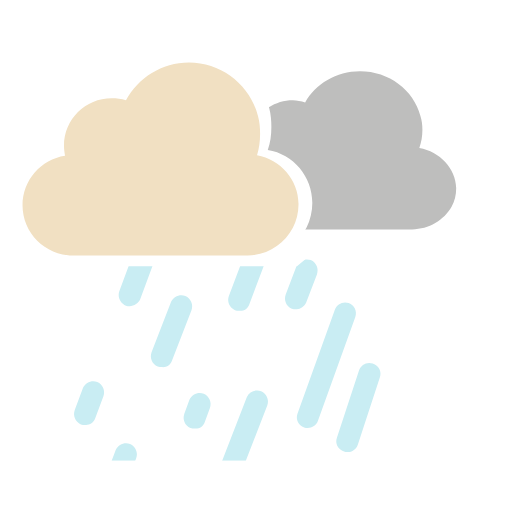
t = 0.00 s
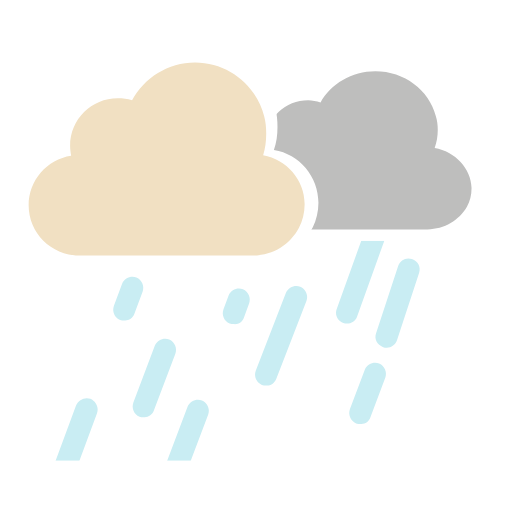
t = 0.33 s
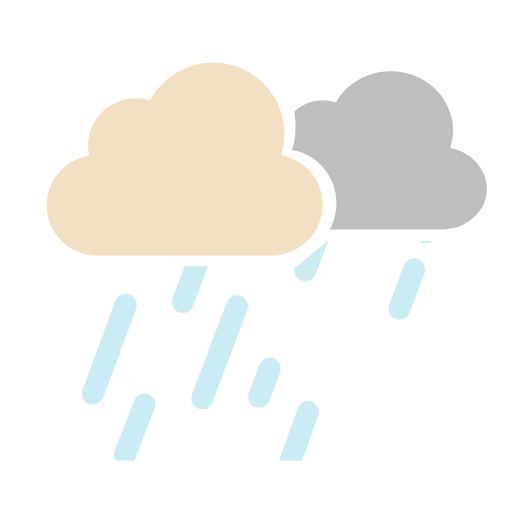
t = 0.66 s
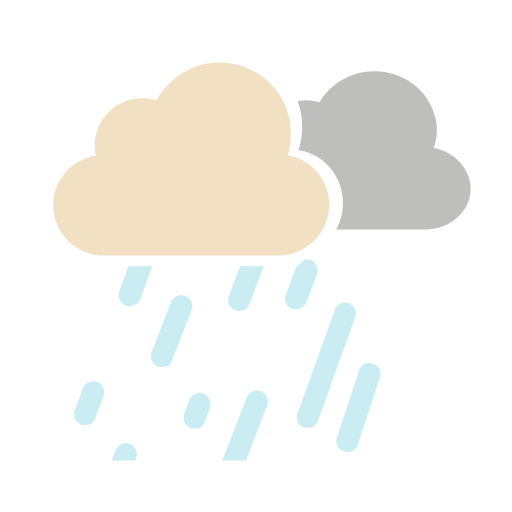
t = 1.00 s
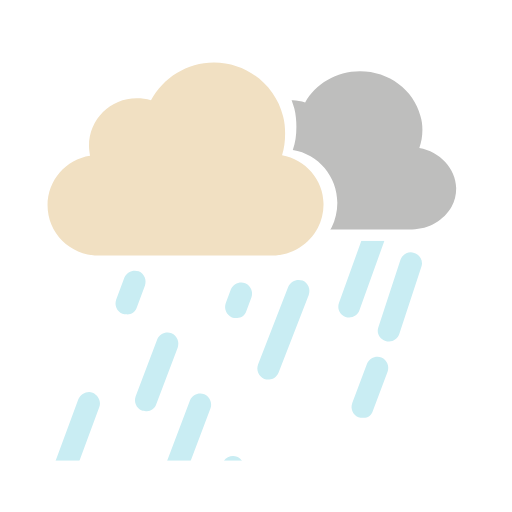
t = 1.32 s
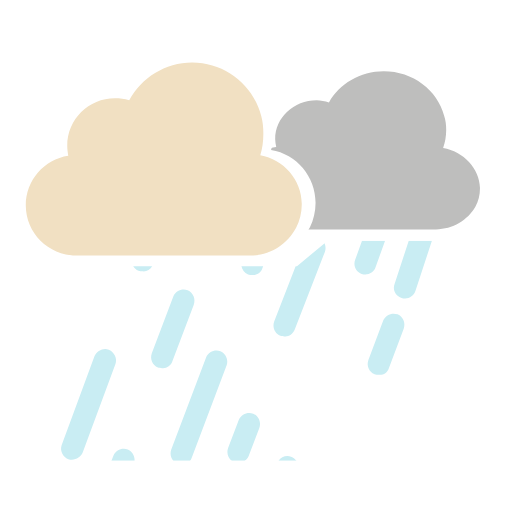
t = 1.75 s

The animated SVG that drew these frames (rendered in a browser with its animation timeline set to each time). Animation: 25 SMIL elements (animateTransform=25); one cycle of 2.00 s, repeats indefinitely.

<svg xmlns="http://www.w3.org/2000/svg" xmlns:xlink="http://www.w3.org/1999/xlink" style="margin: auto; display: block;" width="2000px" height="2000px" viewBox="0 0 100 100" preserveAspectRatio="xMidYMid">
<defs>
  <path id="ldio-ul80ausq8c-p1" d="M0 0v100h100V0H0z M62.9 44.4c-1.7 3.4-5.3 5.8-9.4 5.8H17c-5.8 0-10.5-4.7-10.5-10.5 c0-5.2 3.8-9.6 8.9-10.4c-0.1-0.6-0.2-1.3-0.2-2c0-5.5 4.4-9.9 9.9-9.9c1 0 2 0.2 3 0.5c2.5-4.7 7.4-7.9 13.1-7.9 c6.9 0 12.8 4.8 14.4 11.2c0.3 1.2 0.4 2.4 0.4 3.6c0 1.6-0.2 3.1-0.7 4.5c5 0.8 8.7 5.2 8.7 10.3C64 41.3 63.6 43 62.9 44.4z">
    <animateTransform attributeName="transform" type="translate" values="-3 0;3 0;-3 0" keyTimes="0;0.5;1" dur="2" repeatCount="indefinite" calcMode="spline" keySplines="0.5 0 0.5 1;0.5 0 0.5 1"></animateTransform>
  </path>
  <path id="ldio-ul80ausq8c-p2" d="M0 52L58 52L64 47L100 47L100 90L0 90Z"></path>
  <clipPath id="ldio-ul80ausq8c-cp1"><use xlink:href="#ldio-ul80ausq8c-p1"></use></clipPath>
  <clipPath id="ldio-ul80ausq8c-cp2"><use xlink:href="#ldio-ul80ausq8c-p2"></use></clipPath>
</defs>
<g clip-path="url(#ldio-ul80ausq8c-cp2)"><path fill="#c9edf3" d="M26.1 61.7l1.6-4.3c0.4-1.1-0.1-2.3-1.2-2.8c-1.1-0.4-2.3 0.1-2.8 1.2l-1.6 4.3 c-0.4 1.1 0.1 2.3 1.2 2.8c0.3 0.1 0.5 0.1 0.8 0.1C24.9 63.1 25.8 62.6 26.1 61.7z">
  <animateTransform attributeName="transform" type="translate" values="15 -40;-30 80" keyTimes="0;1" dur="1" repeatCount="indefinite" begin="0s"></animateTransform>
</path>
<path fill="#c9edf3" d="M34.4 68.6l4.2-11.1c0.4-1.1-0.1-2.3-1.2-2.8c-1.1-0.4-2.3 0.1-2.8 1.2L30.4 67 c-0.4 1.1 0.1 2.3 1.2 2.8c0.2 0.1 0.5 0.1 0.8 0.1C33.3 70 34.1 69.4 34.4 68.6z">
  <animateTransform attributeName="transform" type="translate" values="15 -40;-30 80" keyTimes="0;1" dur="1" repeatCount="indefinite" begin="-0.1s"></animateTransform>
</path>
<path fill="#c9edf3" d="M42.7 75.4l6.8-18c0.4-1.1-0.1-2.3-1.2-2.8c-1.1-0.4-2.3 0.1-2.8 1.2l-6.8 18 c-0.4 1.1 0.1 2.3 1.2 2.8c0.2 0.1 0.5 0.1 0.8 0.1C41.6 76.8 42.4 76.3 42.7 75.4z">
  <animateTransform attributeName="transform" type="translate" values="15 -40;-30 80" keyTimes="0;1" dur="1" repeatCount="indefinite" begin="-0.2s"></animateTransform>
</path>
<path fill="#c9edf3" d="M58.3 63.1l2.1-5.5c0.4-1.1-0.1-2.3-1.2-2.8c-1.1-0.4-2.3 0.1-2.8 1.2l-2.1 5.5 c-0.4 1.1 0.1 2.3 1.2 2.8c0.3 0.1 0.5 0.1 0.8 0.1C57.1 64.5 57.9 63.9 58.3 63.1z">
  <animateTransform attributeName="transform" type="translate" values="15 -40;-30 80" keyTimes="0;1" dur="1" repeatCount="indefinite" begin="-0.30000000000000004s"></animateTransform>
</path>
<path fill="#c9edf3" d="M65.1 74.2l7.3-20.3c0.4-1.1-0.2-2.3-1.3-2.7c-1.1-0.4-2.3 0.2-2.7 1.3l-7.3 20.3 c-0.4 1.1 0.2 2.3 1.3 2.7c0.2 0.1 0.5 0.1 0.7 0.1C64 75.6 64.8 75.1 65.1 74.2z">
  <animateTransform attributeName="transform" type="translate" values="15 -40;-30 80" keyTimes="0;1" dur="1" repeatCount="indefinite" begin="-0.4s"></animateTransform>
</path>
<path fill="#c9edf3" d="M77.4 66.8l4.3-13.1c0.4-1.1-0.2-2.3-1.4-2.7c-1.1-0.4-2.3 0.2-2.7 1.4l-4.3 13.1 c-0.4 1.1 0.2 2.3 1.4 2.7c0.2 0.1 0.4 0.1 0.7 0.1C76.3 68.3 77.1 67.7 77.4 66.8z">
  <animateTransform attributeName="transform" type="translate" values="15 -40;-30 80" keyTimes="0;1" dur="1" repeatCount="indefinite" begin="-0.5s"></animateTransform>
</path>
<path fill="#c9edf3" d="M16.9 86.4l6.4-17.3c0.4-1.1-0.2-2.3-1.3-2.8c-1.1-0.4-2.3 0.2-2.8 1.3l-6.4 17.3 c-0.4 1.1 0.2 2.3 1.3 2.8c0.2 0.1 0.5 0.1 0.7 0.1C15.7 87.8 16.6 87.2 16.9 86.4z">
  <animateTransform attributeName="transform" type="translate" values="15 -40;-30 80" keyTimes="0;1" dur="1" repeatCount="indefinite" begin="-0.6000000000000001s"></animateTransform>
</path>
<path fill="#c9edf3" d="M27.6 86.4l3.8-9.8c0.4-1.1-0.1-2.3-1.2-2.8c-1.1-0.4-2.3 0.1-2.8 1.2l-3.8 9.8 c-0.4 1.1 0.1 2.3 1.2 2.8c0.3 0.1 0.5 0.1 0.8 0.1C26.5 87.8 27.3 87.3 27.6 86.4z">
  <animateTransform attributeName="transform" type="translate" values="15 -40;-30 80" keyTimes="0;1" dur="1" repeatCount="indefinite" begin="-0.7000000000000001s"></animateTransform>
</path>
<path fill="#c9edf3" d="M38.5 86.4l1-2.7c0.4-1.1-0.1-2.3-1.2-2.8c-1.1-0.4-2.3 0.1-2.8 1.2l-1 2.7 c-0.4 1.1 0.1 2.3 1.2 2.8c0.3 0.1 0.5 0.1 0.8 0.1C37.4 87.8 38.2 87.3 38.5 86.4z">
  <animateTransform attributeName="transform" type="translate" values="15 -40;-30 80" keyTimes="0;1" dur="1" repeatCount="indefinite" begin="-0.8s"></animateTransform>
</path>
<path fill="#c9edf3" d="M49.3 86.4l5.9-15.2c0.4-1.1-0.1-2.3-1.2-2.8c-1.1-0.4-2.3 0.1-2.8 1.2l-5.9 15.2 c-0.4 1.1 0.1 2.3 1.2 2.8c0.3 0.1 0.5 0.1 0.8 0.1C48.1 87.8 48.9 87.3 49.3 86.4z">
  <animateTransform attributeName="transform" type="translate" values="15 -40;-30 80" keyTimes="0;1" dur="1" repeatCount="indefinite" begin="-0.9s"></animateTransform>
</path>
<path fill="#c9edf3" d="M72.2 81.9l2.9-7.7c0.4-1.1-0.1-2.3-1.2-2.8c-1.1-0.4-2.3 0.1-2.8 1.2l-2.9 7.7 c-0.4 1.1 0.1 2.3 1.2 2.8c0.3 0.1 0.5 0.1 0.8 0.1C71.1 83.3 71.9 82.8 72.2 81.9z">
  <animateTransform attributeName="transform" type="translate" values="15 -40;-30 80" keyTimes="0;1" dur="1" repeatCount="indefinite" begin="-1s"></animateTransform>
</path><path fill="#c9edf3" d="M26.1 61.7l1.6-4.3c0.4-1.1-0.1-2.3-1.2-2.8c-1.1-0.4-2.3 0.1-2.8 1.2l-1.6 4.3 c-0.4 1.1 0.1 2.3 1.2 2.8c0.3 0.1 0.5 0.1 0.8 0.1C24.9 63.1 25.8 62.6 26.1 61.7z">
  <animateTransform attributeName="transform" type="translate" values="15 -40;-30 80" keyTimes="0;1" dur="1" repeatCount="indefinite" begin="-0.5s"></animateTransform>
</path>
<path fill="#c9edf3" d="M34.4 68.6l4.2-11.1c0.4-1.1-0.1-2.3-1.2-2.8c-1.1-0.4-2.3 0.1-2.8 1.2L30.4 67 c-0.4 1.1 0.1 2.3 1.2 2.8c0.2 0.1 0.5 0.1 0.8 0.1C33.3 70 34.1 69.4 34.4 68.6z">
  <animateTransform attributeName="transform" type="translate" values="15 -40;-30 80" keyTimes="0;1" dur="1" repeatCount="indefinite" begin="-0.6s"></animateTransform>
</path>
<path fill="#c9edf3" d="M42.7 75.4l6.8-18c0.4-1.1-0.1-2.3-1.2-2.8c-1.1-0.4-2.3 0.1-2.8 1.2l-6.8 18 c-0.4 1.1 0.1 2.3 1.2 2.8c0.2 0.1 0.5 0.1 0.8 0.1C41.6 76.8 42.4 76.3 42.7 75.4z">
  <animateTransform attributeName="transform" type="translate" values="15 -40;-30 80" keyTimes="0;1" dur="1" repeatCount="indefinite" begin="-0.7s"></animateTransform>
</path>
<path fill="#c9edf3" d="M58.3 63.1l2.1-5.5c0.4-1.1-0.1-2.3-1.2-2.8c-1.1-0.4-2.3 0.1-2.8 1.2l-2.1 5.5 c-0.4 1.1 0.1 2.3 1.2 2.8c0.3 0.1 0.5 0.1 0.8 0.1C57.1 64.5 57.9 63.9 58.3 63.1z">
  <animateTransform attributeName="transform" type="translate" values="15 -40;-30 80" keyTimes="0;1" dur="1" repeatCount="indefinite" begin="-0.8s"></animateTransform>
</path>
<path fill="#c9edf3" d="M65.1 74.2l7.3-20.3c0.4-1.1-0.2-2.3-1.3-2.7c-1.1-0.4-2.3 0.2-2.7 1.3l-7.3 20.3 c-0.4 1.1 0.2 2.3 1.3 2.7c0.2 0.1 0.5 0.1 0.7 0.1C64 75.6 64.8 75.1 65.1 74.2z">
  <animateTransform attributeName="transform" type="translate" values="15 -40;-30 80" keyTimes="0;1" dur="1" repeatCount="indefinite" begin="-0.9s"></animateTransform>
</path>
<path fill="#c9edf3" d="M77.4 66.8l4.3-13.1c0.4-1.1-0.2-2.3-1.4-2.7c-1.1-0.4-2.3 0.2-2.7 1.4l-4.3 13.1 c-0.4 1.1 0.2 2.3 1.4 2.7c0.2 0.1 0.4 0.1 0.7 0.1C76.3 68.3 77.1 67.7 77.4 66.8z">
  <animateTransform attributeName="transform" type="translate" values="15 -40;-30 80" keyTimes="0;1" dur="1" repeatCount="indefinite" begin="-1s"></animateTransform>
</path>
<path fill="#c9edf3" d="M16.9 86.4l6.4-17.3c0.4-1.1-0.2-2.3-1.3-2.8c-1.1-0.4-2.3 0.2-2.8 1.3l-6.4 17.3 c-0.4 1.1 0.2 2.3 1.3 2.8c0.2 0.1 0.5 0.1 0.7 0.1C15.7 87.8 16.6 87.2 16.9 86.4z">
  <animateTransform attributeName="transform" type="translate" values="15 -40;-30 80" keyTimes="0;1" dur="1" repeatCount="indefinite" begin="-1.1s"></animateTransform>
</path>
<path fill="#c9edf3" d="M27.6 86.4l3.8-9.8c0.4-1.1-0.1-2.3-1.2-2.8c-1.1-0.4-2.3 0.1-2.8 1.2l-3.8 9.8 c-0.4 1.1 0.1 2.3 1.2 2.8c0.3 0.1 0.5 0.1 0.8 0.1C26.5 87.8 27.3 87.3 27.6 86.4z">
  <animateTransform attributeName="transform" type="translate" values="15 -40;-30 80" keyTimes="0;1" dur="1" repeatCount="indefinite" begin="-1.2000000000000002s"></animateTransform>
</path>
<path fill="#c9edf3" d="M38.5 86.4l1-2.7c0.4-1.1-0.1-2.3-1.2-2.8c-1.1-0.4-2.3 0.1-2.8 1.2l-1 2.7 c-0.4 1.1 0.1 2.3 1.2 2.8c0.3 0.1 0.5 0.1 0.8 0.1C37.4 87.8 38.2 87.3 38.5 86.4z">
  <animateTransform attributeName="transform" type="translate" values="15 -40;-30 80" keyTimes="0;1" dur="1" repeatCount="indefinite" begin="-1.3s"></animateTransform>
</path>
<path fill="#c9edf3" d="M49.3 86.4l5.9-15.2c0.4-1.1-0.1-2.3-1.2-2.8c-1.1-0.4-2.3 0.1-2.8 1.2l-5.9 15.2 c-0.4 1.1 0.1 2.3 1.2 2.8c0.3 0.1 0.5 0.1 0.8 0.1C48.1 87.8 48.9 87.3 49.3 86.4z">
  <animateTransform attributeName="transform" type="translate" values="15 -40;-30 80" keyTimes="0;1" dur="1" repeatCount="indefinite" begin="-1.4s"></animateTransform>
</path>
<path fill="#c9edf3" d="M72.2 81.9l2.9-7.7c0.4-1.1-0.1-2.3-1.2-2.8c-1.1-0.4-2.3 0.1-2.8 1.2l-2.9 7.7 c-0.4 1.1 0.1 2.3 1.2 2.8c0.3 0.1 0.5 0.1 0.8 0.1C71.1 83.3 71.9 82.8 72.2 81.9z">
  <animateTransform attributeName="transform" type="translate" values="15 -40;-30 80" keyTimes="0;1" dur="1" repeatCount="indefinite" begin="-1.5s"></animateTransform>
</path></g>
<path fill="#f1e0c2" d="M53.2 30.3c0.4-1.3 0.6-2.7 0.6-4.2c0-1.2-0.1-2.3-0.4-3.4c-1.5-6-7-10.5-13.5-10.5 c-5.3 0-9.9 3-12.3 7.4c-0.9-0.3-1.8-0.4-2.8-0.4c-5.1 0-9.3 4.1-9.3 9.3c0 0.6 0.1 1.3 0.2 1.9c-4.7 0.7-8.3 4.8-8.3 9.7 c0 5.4 4.4 9.8 9.8 9.8h34.2c3.8 0 7.1-2.2 8.8-5.4c0.7-1.3 1.1-2.9 1.1-4.5C61.4 35.2 57.8 31.1 53.2 30.3z">
  <animateTransform attributeName="transform" type="translate" values="-3 0;3 0;-3 0" keyTimes="0;0.5;1" dur="2" repeatCount="indefinite" calcMode="spline" keySplines="0.5 0 0.5 1;0.5 0 0.5 1"></animateTransform>
</path>
<g clip-path="url(#ldio-ul80ausq8c-cp1)">
  <path fill="#bebebd" d="M84.9 28.9c0.4-1.1 0.6-2.3 0.6-3.5c0-1-0.1-1.9-0.4-2.8 c-1.3-5-6.1-8.7-11.8-8.7c-4.6 0-8.7 2.5-10.7 6.1c-0.8-0.2-1.6-0.4-2.4-0.4c-4.5 0-8.1 3.4-8.1 7.6c0 0.5 0.1 1 0.2 1.5 c-4.1 0.6-7.2 4-7.2 8c0 4.5 3.8 8.1 8.6 8.1h29.8c3.3 0 6.2-1.8 7.7-4.4c0.6-1.1 0.9-2.3 0.9-3.7C92 32.9 88.9 29.6 84.9 28.9z">
    <animateTransform attributeName="transform" type="translate" values="-3 0;3 0;-3 0" keyTimes="0;0.5;1" dur="1.32" repeatCount="indefinite" calcMode="spline" keySplines="0.5 0 0.5 1;0.5 0 0.5 1"></animateTransform>
  </path>
</g>
</svg>
